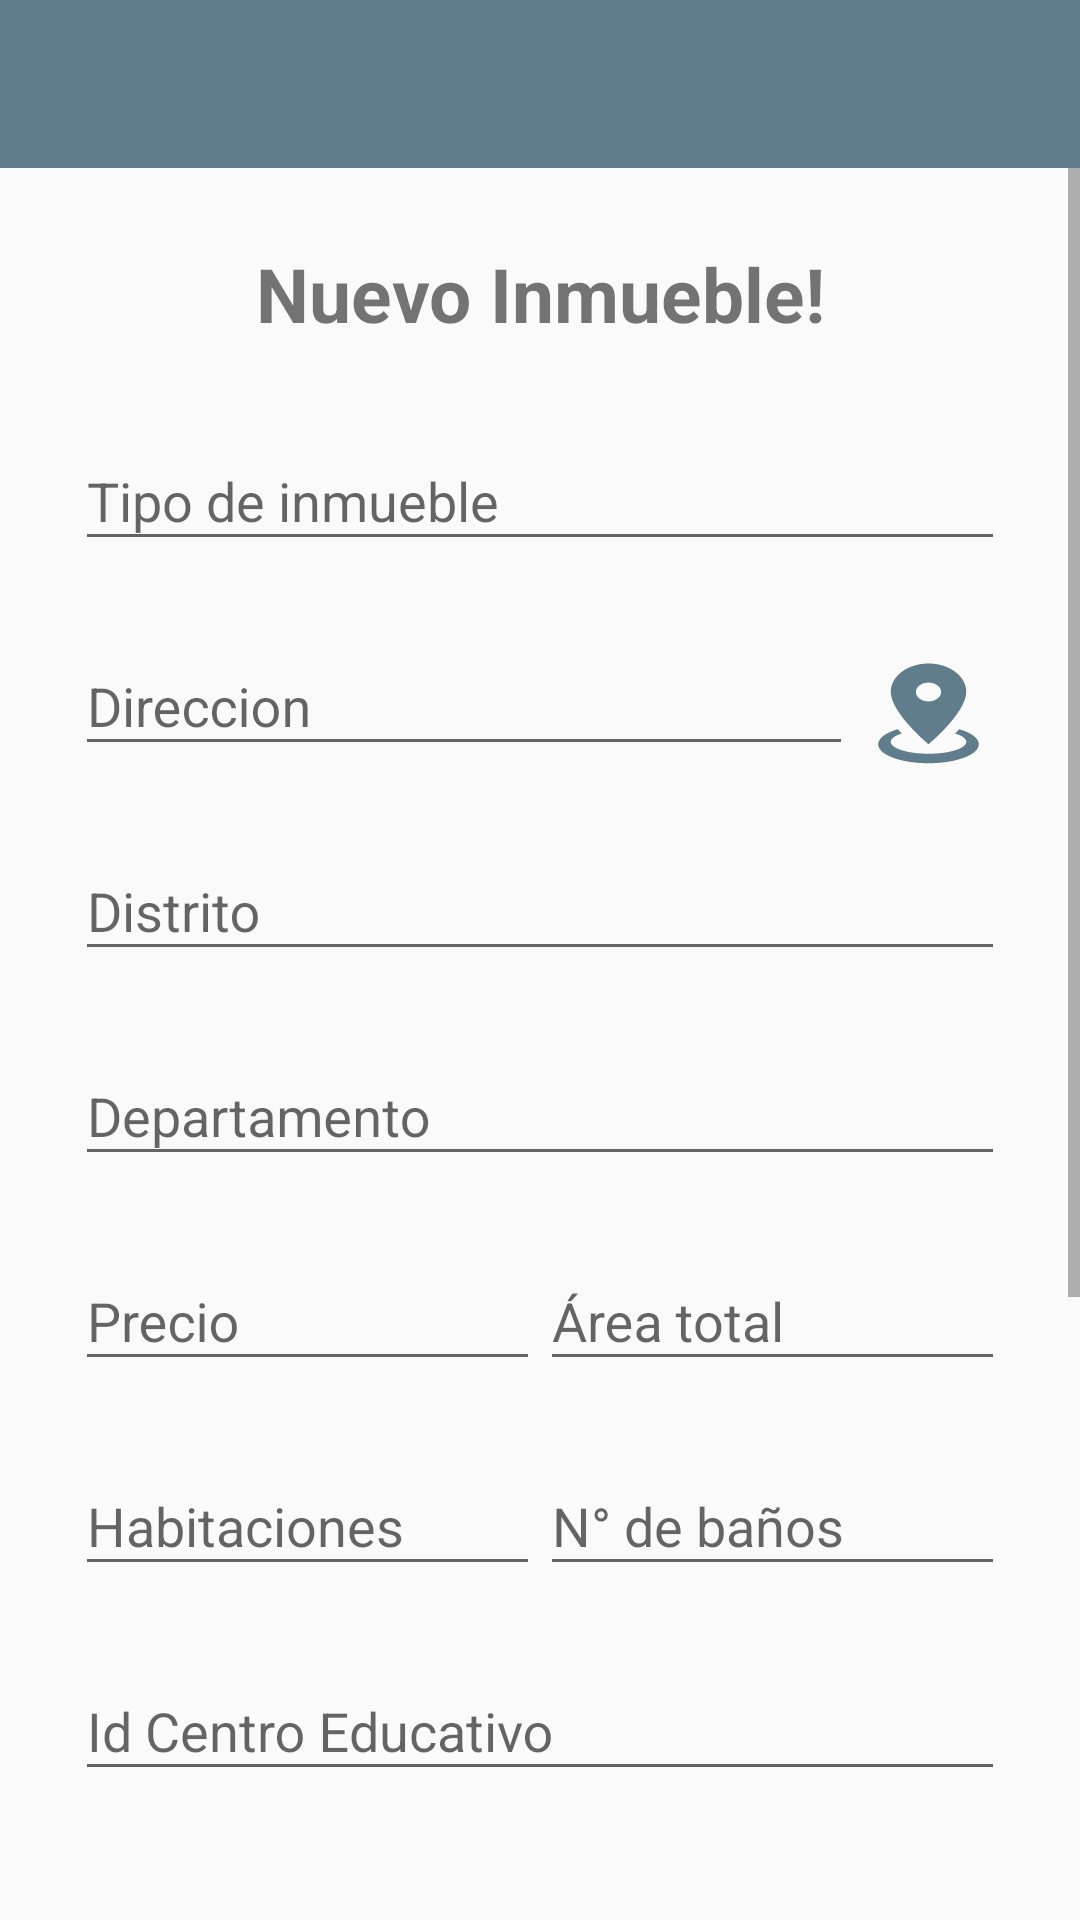

Android layout source for this screen:
<!-- AndroidManifest.xml: application theme AppTheme -->
<!-- res/layout/activity_crear_inmueble.xml -->
<?xml version="1.0" encoding="utf-8"?>
<LinearLayout xmlns:android="http://schemas.android.com/apk/res/android"
    xmlns:app="http://schemas.android.com/apk/res-auto"
    xmlns:tools="http://schemas.android.com/tools"
    android:layout_width="match_parent"
    android:layout_height="match_parent"
    android:orientation="vertical">


    <include layout="@layout/actionbar_toolbar"/>

    <ScrollView
        android:layout_width="match_parent"
        android:layout_height="wrap_content">
        <LinearLayout
            android:layout_width="match_parent"
            android:layout_height="wrap_content"
            android:padding="25dp"
            android:orientation="vertical">

            <TextView
                android:layout_width="match_parent"
                android:layout_height="wrap_content"
                android:gravity="center_horizontal"
                android:text="Nuevo Inmueble!"
                android:textSize="25sp"
                android:textStyle="bold"
                android:layout_marginBottom="20dp"/>

            <android.support.design.widget.TextInputLayout
                android:layout_width="match_parent"
                android:layout_height="wrap_content">

                <android.support.design.widget.TextInputEditText
                    android:id="@+id/tipoInmueble_input"
                    android:layout_width="match_parent"
                    android:layout_height="wrap_content"
                    android:layout_marginBottom="16dp"
                    android:inputType="text"
                    android:hint="Tipo de inmueble"
                    android:maxLines="1"
                    android:maxLength="100"/>

            </android.support.design.widget.TextInputLayout>

            <LinearLayout
                android:layout_width="fill_parent"
                android:layout_height="wrap_content"
                android:orientation="horizontal"
                android:weightSum="1.0">

                <android.support.design.widget.TextInputLayout
                    android:layout_weight="0.9"
                    android:layout_width="wrap_content"
                    android:layout_height="wrap_content">

                    <android.support.design.widget.TextInputEditText
                        android:id="@+id/direccionInmueble_input"
                        android:layout_width="match_parent"
                        android:layout_height="wrap_content"
                        android:layout_marginBottom="16dp"
                        android:inputType="text"
                        android:hint="Direccion"
                        android:maxLines="1"
                        android:maxLength="100"/>
                </android.support.design.widget.TextInputLayout>

                <ImageButton
                    android:id="@+id/imgBtnMap"
                    android:layout_width="wrap_content"
                    android:layout_height="38dp"
                    android:layout_gravity="center"
                    android:layout_weight="0.1"
                    android:background="@drawable/ic_map_marker_radius" />

            </LinearLayout>

            <android.support.design.widget.TextInputLayout
                android:layout_width="match_parent"
                android:layout_height="wrap_content">

                <android.support.design.widget.TextInputEditText
                    android:id="@+id/distritoInmueble_input"
                    android:layout_width="match_parent"
                    android:layout_height="wrap_content"
                    android:layout_marginBottom="16dp"
                    android:inputType="text"
                    android:hint="Distrito"
                    android:maxLines="1"
                    android:maxLength="100"/>

            </android.support.design.widget.TextInputLayout>

            <android.support.design.widget.TextInputLayout
                android:layout_width="match_parent"
                android:layout_height="wrap_content">

                <android.support.design.widget.TextInputEditText
                    android:id="@+id/departamentoInmueble_input"
                    android:layout_width="match_parent"
                    android:layout_height="wrap_content"
                    android:layout_marginBottom="16dp"
                    android:inputType="text"
                    android:hint="Departamento"
                    android:maxLines="1"
                    android:maxLength="100"/>

            </android.support.design.widget.TextInputLayout>



            <LinearLayout
                android:layout_width="fill_parent"
                android:layout_height="wrap_content"
                android:orientation="horizontal"
                android:weightSum="1.0">

                <android.support.design.widget.TextInputLayout
                    android:layout_weight="0.5"
                    android:layout_width="fill_parent"
                    android:layout_height="wrap_content">

                    <android.support.design.widget.TextInputEditText
                        android:id="@+id/precioInmueble_input"
                        android:layout_width="fill_parent"
                        android:layout_height="wrap_content"
                        android:layout_marginBottom="16dp"
                        android:inputType="numberDecimal"
                        android:hint="Precio"
                        android:maxLines="1"
                        android:maxLength="100"/>

                </android.support.design.widget.TextInputLayout
                    >
                <android.support.design.widget.TextInputLayout
                    android:layout_width="fill_parent"
                    android:layout_height="wrap_content"
                    android:layout_weight="0.5">

                    <android.support.design.widget.TextInputEditText
                        android:id="@+id/areaTotalInmueble_input"
                        android:layout_width="match_parent"
                        android:layout_height="wrap_content"
                        android:layout_marginBottom="16dp"
                        android:inputType="numberDecimal"
                        android:hint="Área total"
                        android:maxLines="1"
                        android:layout_toRightOf="@+id/latitud_input"
                        android:maxLength="100"/>

                </android.support.design.widget.TextInputLayout>

            </LinearLayout>


            <LinearLayout
                android:layout_width="fill_parent"
                android:layout_height="wrap_content"
                android:orientation="horizontal"
                android:weightSum="1.0">

                <android.support.design.widget.TextInputLayout
                    android:layout_weight="0.5"
                    android:layout_width="fill_parent"
                    android:layout_height="wrap_content">

                    <android.support.design.widget.TextInputEditText
                        android:id="@+id/numHabInmueble_input"
                        android:layout_width="fill_parent"
                        android:layout_height="wrap_content"
                        android:layout_marginBottom="16dp"
                        android:inputType="number"
                        android:hint="Habitaciones"
                        android:maxLines="1"
                        android:maxLength="100"/>

                </android.support.design.widget.TextInputLayout
                    >
                <android.support.design.widget.TextInputLayout
                    android:layout_width="fill_parent"
                    android:layout_height="wrap_content"
                    android:layout_weight="0.5">

                    <android.support.design.widget.TextInputEditText
                        android:id="@+id/numBañosInmueble_input"
                        android:layout_width="match_parent"
                        android:layout_height="wrap_content"
                        android:layout_marginBottom="16dp"
                        android:inputType="number"
                        android:hint="N° de baños"
                        android:maxLines="1"
                        android:layout_toRightOf="@+id/latitud_input"
                        android:maxLength="100"/>

                </android.support.design.widget.TextInputLayout>

            </LinearLayout>

            <android.support.design.widget.TextInputLayout
                android:layout_width="match_parent"
                android:layout_height="wrap_content">

                <android.support.design.widget.TextInputEditText
                    android:id="@+id/centroInmueble_input"
                    android:layout_width="match_parent"
                    android:layout_height="wrap_content"
                    android:layout_marginBottom="16dp"
                    android:inputType="text"
                    android:hint="Id Centro Educativo"
                    android:lines="1"/>

            </android.support.design.widget.TextInputLayout>

            <android.support.design.widget.TextInputLayout
                android:layout_width="match_parent"
                android:layout_height="wrap_content">

                <android.support.design.widget.TextInputEditText
                    android:id="@+id/descripcionInmueble_input"
                    android:layout_width="match_parent"
                    android:layout_height="wrap_content"
                    android:layout_marginBottom="16dp"
                    android:inputType="textMultiLine"
                    android:hint="Descrpcion"
                    android:lines="3"/>

            </android.support.design.widget.TextInputLayout>

            <RelativeLayout
                android:layout_width="match_parent"
                android:layout_height="wrap_content"
                android:layout_marginBottom="16dp"
                android:gravity="center_horizontal">

                <ImageView
                    android:id="@+id/imagenInmueble_preview"
                    android:layout_width="150dp"
                    android:layout_height="150dp"
                    android:src="@drawable/ic_image_filter"/>

                <android.support.design.widget.FloatingActionButton
                    android:layout_width="wrap_content"
                    android:layout_height="wrap_content"
                    android:layout_alignParentBottom="true"
                    android:text="Tomar Foto"
                    android:onClick="takePictureInmueble"
                    android:src="@drawable/ic_camera"/>

            </RelativeLayout>

            <Button
                android:id="@+id/btnCrearInmueble"
                android:layout_width="match_parent"
                android:layout_height="wrap_content"
                android:text="Registrar"
                android:onClick="callRegisterInmueble"
                style="@style/Widget.AppCompat.Button.Colored"/>
        </LinearLayout>
    </ScrollView>

</LinearLayout>
<!-- res/layout/actionbar_toolbar.xml (included above) -->
<?xml version="1.0" encoding="utf-8"?>
<android.support.design.widget.AppBarLayout
    xmlns:android="http://schemas.android.com/apk/res/android"
    xmlns:app="http://schemas.android.com/apk/res-auto"
    xmlns:tools="http://schemas.android.com/tools"
    android:layout_width="match_parent"
    android:layout_height="wrap_content"
    android:theme="@style/AppTheme.AppBarOverlay">

    <android.support.v7.widget.Toolbar
        android:id="@+id/toolbar"
        android:layout_width="match_parent"
        android:layout_height="?attr/actionBarSize"
        android:background="?attr/colorPrimary"
        app:popupTheme="@style/AppTheme.PopupOverlay">

    </android.support.v7.widget.Toolbar>

</android.support.design.widget.AppBarLayout>
<!-- resources referenced by this layout -->
<resources>
  <!-- drawable ic_map_marker_radius (drawable) -->
  <vector xmlns:android="http://schemas.android.com/apk/res/android"
      android:height="24dp"
      android:width="24dp"
      android:viewportWidth="24"
      android:viewportHeight="24">
      <path android:fillColor="#607D8B" android:pathData="M12,2C15.31,2 18,4.66 18,7.95C18,12.41 12,19 12,19C12,19 6,12.41 6,7.95C6,4.66 8.69,2 12,2M12,6A2,2 0 0,0 10,8A2,2 0 0,0 12,10A2,2 0 0,0 14,8A2,2 0 0,0 12,6M20,19C20,21.21 16.42,23 12,23C7.58,23 4,21.21 4,19C4,17.71 5.22,16.56 7.11,15.83L7.75,16.74C6.67,17.19 6,17.81 6,18.5C6,19.88 8.69,21 12,21C15.31,21 18,19.88 18,18.5C18,17.81 17.33,17.19 16.25,16.74L16.89,15.83C18.78,16.56 20,17.71 20,19Z" />
  </vector>
  <style name="AppTheme.AppBarOverlay" parent="ThemeOverlay.AppCompat.Dark.ActionBar" />
  <style name="AppTheme.PopupOverlay" parent="ThemeOverlay.AppCompat.Light" />
  <style name="AppTheme" parent="Theme.AppCompat.Light.NoActionBar">
          
          <item name="colorPrimary">@color/colorPrimary</item>
          <item name="colorPrimaryDark">@color/colorPrimaryDark</item>
          <item name="colorAccent">@color/colorAccent</item>
      </style>
  <color name="colorPrimary">#607D8B</color>
  <color name="colorPrimaryDark">#455A64</color>
  <color name="colorAccent">#9E9E9E</color>
</resources>
